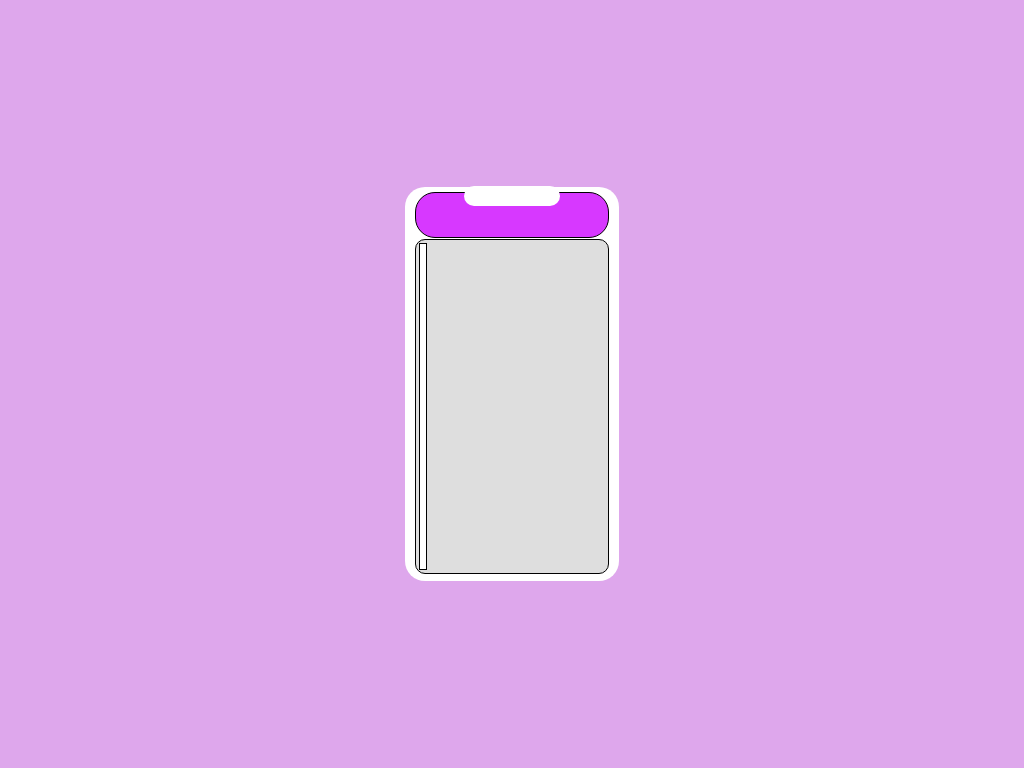

Write a web page that renders exactly this picture using CSS.

<!-- file: index.html -->
<!DOCTYPE html>
<html lang="en">
<head>
  <meta charset="UTF-8">
  <meta name="viewport" content="width=device-width, initial-scale=1.0"> <!-- displays site properly based on user's device -->

  <link rel="icon" type="image/png" sizes="32x32" href="./images/favicon-32x32.png">
  <link rel="stylesheet" href="style.css">
  
  <title>Frontend Mentor | [Challenge Name Here]</title>

  <!-- Feel free to remove these styles or customise in your own stylesheet 👍 -->
  <style>
    .attribution { font-size: 0.6875rem; text-align: center; }
    .attribution a { color: hsl(228, 45%, 44%); }
  </style>
</head>
<body>

  <div id="main-div">


    <div id="phone-box">

      <div id="notch">
      </div>


      <div id="screen-layout">

        <div id="top-header">
        </div>

        <div id="chat-box">
          <div id="send-message">
          </div>
        </div>



      </div>
    </div>


  
  </div>





</body>
</html>

/* file: style.css */
body{
    height: 100vh;
    margin: 0;
    padding: 0;
    background-color: rgb(222, 167, 236);
}

#main-div{
    display: flex;
    justify-content:center;
    align-items: center;
    height: 100%;
}

#phone-box{
    background-color: white;
    padding: 5px;
    border-radius: 20px;
    height: 50%;
    width: 20%;
    display: flex;
    justify-content: center;
    position: relative;
}

#notch{
    background-color: white;
    position: absolute;
    border-radius: 10px;
    width: 45%;
    height: 5%;
    top: -1px;
}

#screen-layout{
    border-radius: 20px;
    width: 95%;
    height: 99%;
}

#top-header{
    border: 1px solid black;
    border-radius: 20px;
    padding: 3px;
    background-color: rgb(215, 56, 255);
    height: 10%;
}

#chat-box{
    border: 1px solid black;
    border-radius: 10px;
    margin-top: 1px;
    padding: 3px;
    height: 86%;
    background-color: rgba(200, 200, 200, 0.6);
    display: flex;
}

#send-message{
    padding: 3px;
    border: 1px solid black;
    background-color: white;
    align-items: end;
    justify-content: space-between;
}
